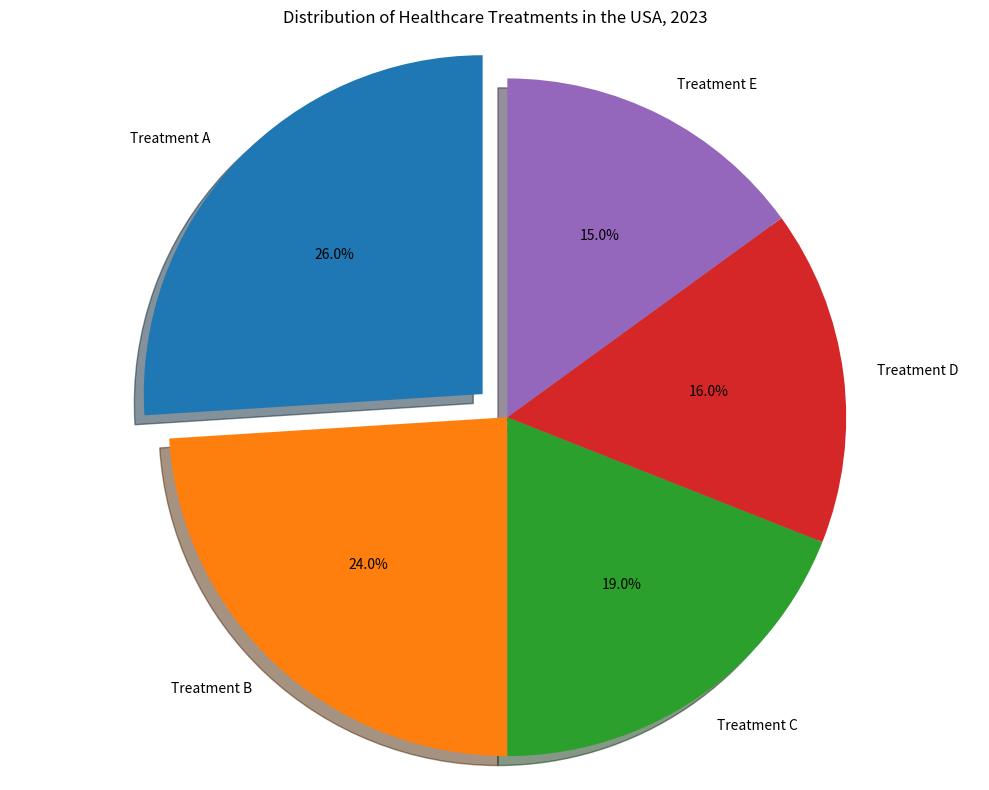

Python code for this plot: (Note: this script raises an exception after producing the figure.)

import matplotlib.pyplot as plt
import numpy as np

fig = plt.figure(figsize=(10,8))
ax = fig.add_subplot(111)

labels = ['Treatment A', 'Treatment B', 'Treatment C', 'Treatment D', 'Treatment E']
percentages = [26, 24, 19, 16, 15]

explode = (0.1, 0, 0, 0, 0)
ax.pie(percentages, explode=explode, labels=labels, autopct='%1.1f%%', shadow=True, startangle=90)
ax.axis('equal')
ax.set_title('Distribution of Healthcare Treatments in the USA, 2023')
fig.tight_layout()

plt.savefig('pie chart/png/388.png')
plt.clf()
